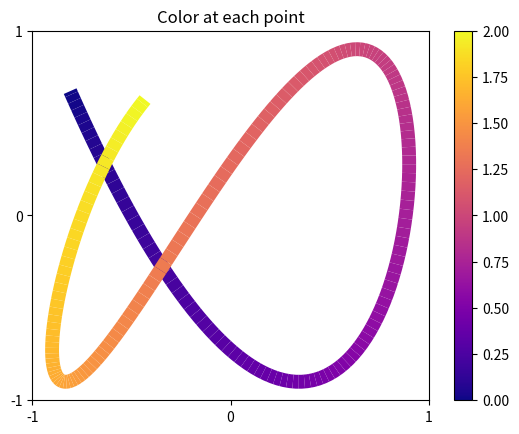
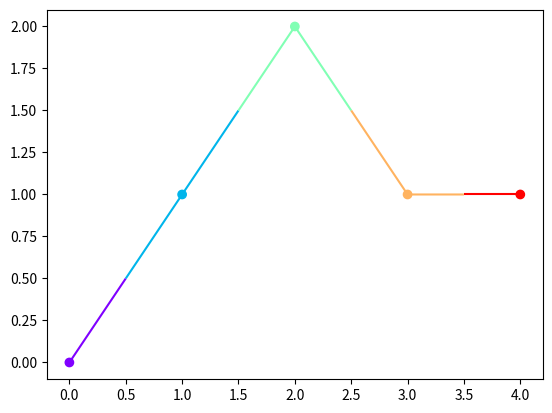
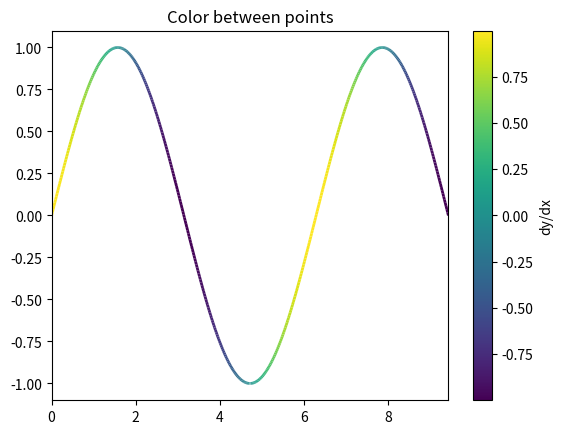

The matplotlib source for these figures, in order:
"""
==================
Multicolored lines
==================

The example shows two ways to plot a line with the a varying color defined by
a third value. The first example defines the color at each (x, y) point.
The second example defines the color between pairs of points, so the length
of the color value list is one less than the length of the x and y lists.

Color values at points
----------------------

"""

import warnings

import matplotlib.pyplot as plt
import numpy as np
from matplotlib.collections import LineCollection


def colored_line(x, y, c, ax, **lc_kwargs):
    """
    Plot a line with a color specified along the line by a third value.

    It does this by creating a collection of line segments. Each line segment is
    made up of two straight lines each connecting the current (x, y) point to the
    midpoints of the lines connecting the current point with its two neighbors.
    This creates a smooth line with no gaps between the line segments.

    Parameters
    ----------
    x, y : array-like
        The horizontal and vertical coordinates of the data points.
    c : array-like
        The color values, which should be the same size as x and y.
    ax : Axes
        Axis object on which to plot the colored line.
    **lc_kwargs
        Any additional arguments to pass to matplotlib.collections.LineCollection
        constructor. This should not include the array keyword argument because
        that is set to the color argument. If provided, it will be overridden.

    Returns
    -------
    matplotlib.collections.LineCollection
        The generated line collection representing the colored line.
    """
    if "array" in lc_kwargs:
        warnings.warn('The provided "array" keyword argument will be overridden')

    # Default the capstyle to butt so that the line segments smoothly line up
    default_kwargs = {"capstyle": "butt"}
    default_kwargs.update(lc_kwargs)

    # Compute the midpoints of the line segments. Include the first and last points
    # twice so we don't need any special syntax later to handle them.
    x = np.asarray(x)
    y = np.asarray(y)
    x_midpts = np.hstack((x[0], 0.5 * (x[1:] + x[:-1]), x[-1]))
    y_midpts = np.hstack((y[0], 0.5 * (y[1:] + y[:-1]), y[-1]))

    # Determine the start, middle, and end coordinate pair of each line segment.
    # Use the reshape to add an extra dimension so each pair of points is in its
    # own list. Then concatenate them to create:
    # [
    #   [(x1_start, y1_start), (x1_mid, y1_mid), (x1_end, y1_end)],
    #   [(x2_start, y2_start), (x2_mid, y2_mid), (x2_end, y2_end)],
    #   ...
    # ]
    coord_start = np.column_stack((x_midpts[:-1], y_midpts[:-1]))[:, np.newaxis, :]
    coord_mid = np.column_stack((x, y))[:, np.newaxis, :]
    coord_end = np.column_stack((x_midpts[1:], y_midpts[1:]))[:, np.newaxis, :]
    segments = np.concatenate((coord_start, coord_mid, coord_end), axis=1)

    lc = LineCollection(segments, **default_kwargs)
    lc.set_array(c)  # set the colors of each segment

    return ax.add_collection(lc)


# -------------- Create and show plot --------------
# Some arbitrary function that gives x, y, and color values
t = np.linspace(-7.4, -0.5, 200)
x = 0.9 * np.sin(t)
y = 0.9 * np.cos(1.6 * t)
color = np.linspace(0, 2, t.size)

# Create a figure and plot the line on it
fig1, ax1 = plt.subplots()
lines = colored_line(x, y, color, ax1, linewidth=10, cmap="plasma")
fig1.colorbar(lines)  # add a color legend

# Set the axis limits and tick positions
ax1.set_xlim(-1, 1)
ax1.set_ylim(-1, 1)
ax1.set_xticks((-1, 0, 1))
ax1.set_yticks((-1, 0, 1))
ax1.set_title("Color at each point")

plt.show()

####################################################################
# This method is designed to give a smooth impression when distances and color
# differences between adjacent points are not too large. The following example
# does not meet this criteria and by that serves to illustrate the segmentation
# and coloring mechanism.
x = [0, 1, 2, 3, 4]
y = [0, 1, 2, 1, 1]
c = [1, 2, 3, 4, 5]
fig, ax = plt.subplots()
ax.scatter(x, y, c=c, cmap="rainbow")
colored_line(x, y, c=c, ax=ax, cmap="rainbow")

plt.show()

####################################################################
# Color values between points
# ---------------------------
#


def colored_line_between_pts(x, y, c, ax, **lc_kwargs):
    """
    Plot a line with a color specified between (x, y) points by a third value.

    It does this by creating a collection of line segments between each pair of
    neighboring points. The color of each segment is determined by the
    made up of two straight lines each connecting the current (x, y) point to the
    midpoints of the lines connecting the current point with its two neighbors.
    This creates a smooth line with no gaps between the line segments.

    Parameters
    ----------
    x, y : array-like
        The horizontal and vertical coordinates of the data points.
    c : array-like
        The color values, which should have a size one less than that of x and y.
    ax : Axes
        Axis object on which to plot the colored line.
    **lc_kwargs
        Any additional arguments to pass to matplotlib.collections.LineCollection
        constructor. This should not include the array keyword argument because
        that is set to the color argument. If provided, it will be overridden.

    Returns
    -------
    matplotlib.collections.LineCollection
        The generated line collection representing the colored line.
    """
    if "array" in lc_kwargs:
        warnings.warn('The provided "array" keyword argument will be overridden')

    # Check color array size (LineCollection still works, but values are unused)
    if len(c) != len(x) - 1:
        warnings.warn(
            "The c argument should have a length one less than the length of x and y. "
            "If it has the same length, use the colored_line function instead."
        )

    # Create a set of line segments so that we can color them individually
    # This creates the points as an N x 1 x 2 array so that we can stack points
    # together easily to get the segments. The segments array for line collection
    # needs to be (numlines) x (points per line) x 2 (for x and y)
    points = np.array([x, y]).T.reshape(-1, 1, 2)
    segments = np.concatenate([points[:-1], points[1:]], axis=1)
    lc = LineCollection(segments, **lc_kwargs)

    # Set the values used for colormapping
    lc.set_array(c)

    return ax.add_collection(lc)


# -------------- Create and show plot --------------
x = np.linspace(0, 3 * np.pi, 500)
y = np.sin(x)
dydx = np.cos(0.5 * (x[:-1] + x[1:]))  # first derivative

fig2, ax2 = plt.subplots()
line = colored_line_between_pts(x, y, dydx, ax2, linewidth=2, cmap="viridis")
fig2.colorbar(line, ax=ax2, label="dy/dx")

ax2.set_xlim(x.min(), x.max())
ax2.set_ylim(-1.1, 1.1)
ax2.set_title("Color between points")

plt.show()
